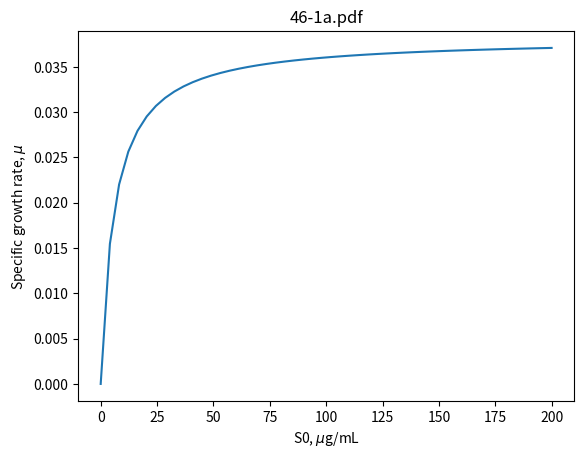
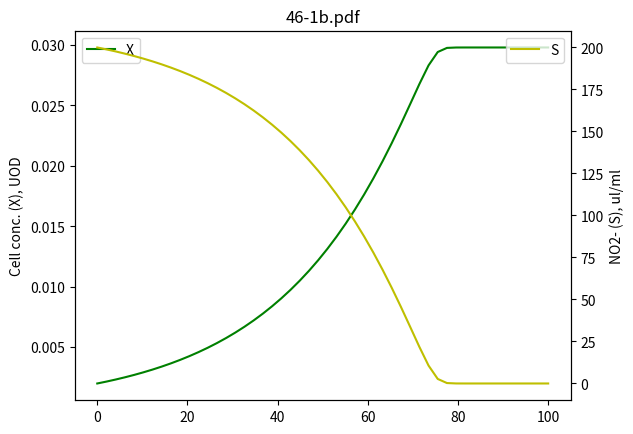

Python code for these plots, in order:


import matplotlib.pyplot as plt
import numpy as np
from scipy.integrate import odeint

# Monod growth
def model(y, t):
    X = y[0]
    S = y[1]
    mi = mi_max*S/(KM+S)     # the specific growth rate
    dXdt = X * mi            # biomass growth (e.g. nitrobacter cells)
    dSdt = -1/Y * X * mi     # limiting substrate uptake
    return [dXdt, dSdt]

mi_max = 0.0382 # the maximum specific growth rate of the cells
KM = 6 # the saturation constant
Y = 0.139e-3 # The yield coefficients

# Initial conditions
X0 = 0.002  # O.D.
S0 = 200    # nitrite ug/ml 

# specific growth rate
S = np.linspace(0,200) # substrate concentration
mi = mi_max*S/(KM+S)   # the rate
plt.plot(S, mi)
plt.xlabel('S0, $\mu$g/mL')
plt.ylabel('Specific growth rate, $\mu$')
plt.title('46-1a.pdf')
plt.savefig('46-1a.pdf')
plt.close()

# Fermentation simulation
t = np.linspace(0, 100)
results = odeint( model, [X0, S0], t)
X = results[:,0]
S = results[:,1]
ax1 = plt.subplot(111)
ax1.plot(t,X, 'g', label='X')
ax1.set_ylabel('Cell conc. (X), UOD')
ax1.legend(loc='upper left')
ax2 = ax1.twinx()
ax2.plot(t,S, 'y', label='S')
ax2.set_ylabel('NO2- (S), ul/ml')
ax2.set_xlabel('Time, h')
ax2.legend(loc='upper right')
plt.title('46-1b.pdf')
plt.savefig('46-1b.pdf')
plt.close()
